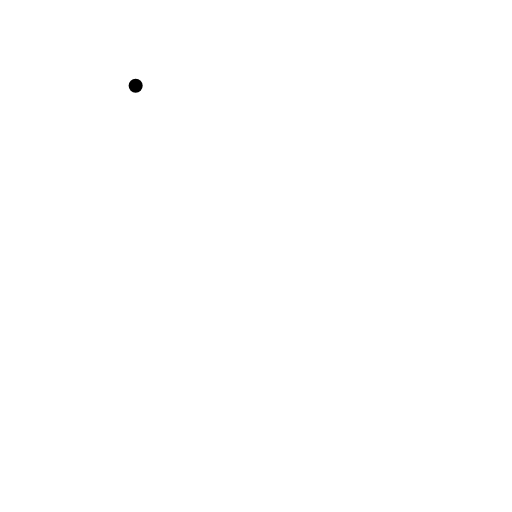
t = 0.00 s
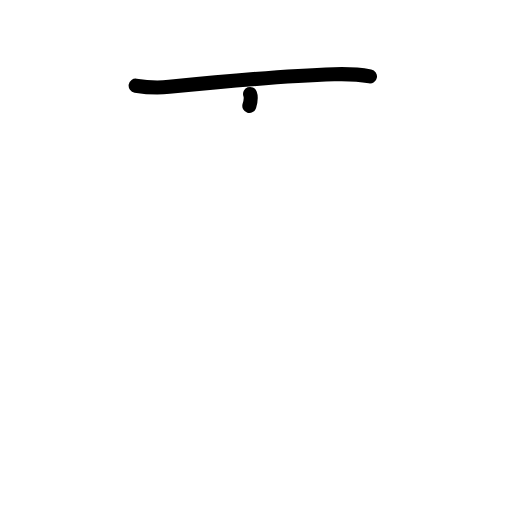
t = 1.38 s
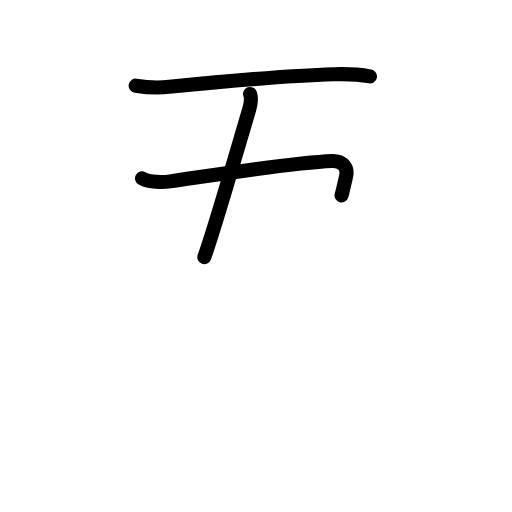
t = 2.81 s
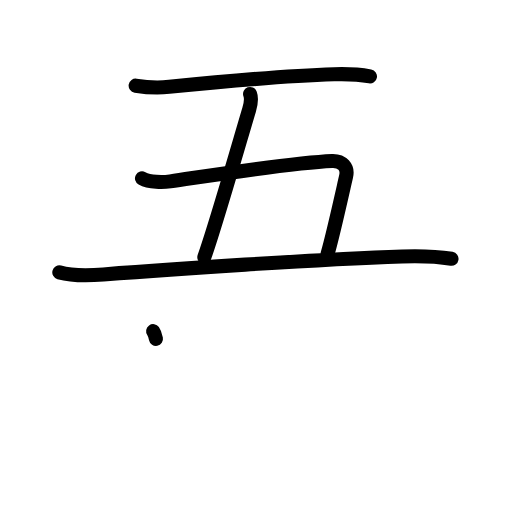
t = 4.25 s
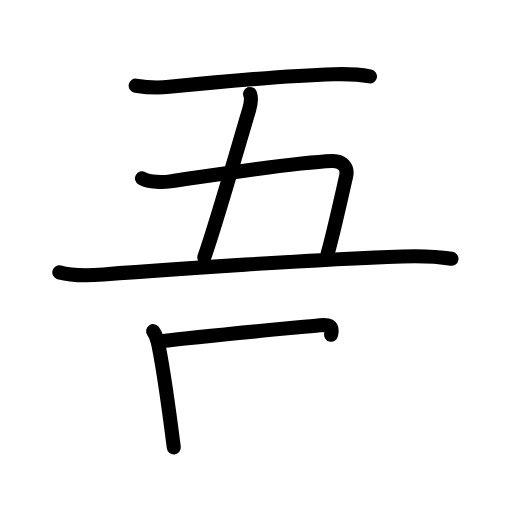
t = 5.50 s
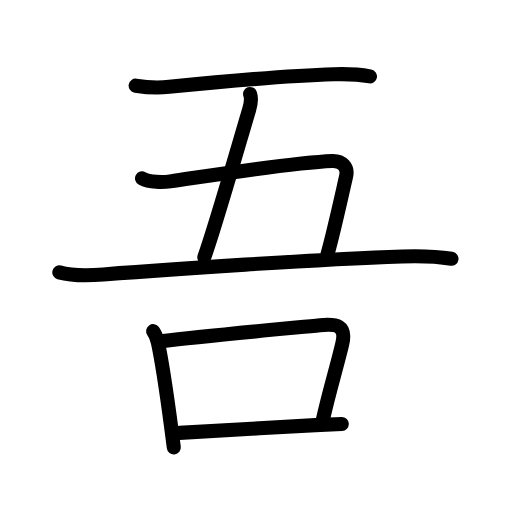
t = 7.00 s

The animated SVG that drew these frames (rendered in a browser with its animation timeline set to each time). Animation: 25 SMIL elements (animate=25); one cycle of 7.00 s.

<?xml version="1.0" encoding="UTF-8"?>
<!--
AniKanjiVG is licensed by CC-BY-SA Paul C. Sommerhoff (https://bitbucket.org/sommerhoff/anikanjivg).
AniKanjiVG uses KanjiVG which is licensed by CC-BY-SA Ulrich Apel (http://kanjivg.tagaini.net).
See also http://creativecommons.org/licenses/by-sa/3.0/
-->
<svg xmlns:kvg='http://kanjivg.tagaini.net' xmlns='http://www.w3.org/2000/svg' width='109' height='109' viewBox='0 0 109 109' style='fill:none;stroke:#000000;stroke-width:3;stroke-linecap:round;stroke-linejoin:round;' id="kvg:kanji_0543e"><g id="kvg:0543e" kvg:element="吾"><g id="kvg:0543e-g1" kvg:element="五" kvg:position="top"><g id="kvg:0543e-g2" kvg:element="二" kvg:part="1"><g id="kvg:0543e-g3" kvg:element="一" kvg:radical="nelson"><path id="kvg:0543e-s1" kvg:type="㇐" d="M28.88,18.24c2.38,0.38,4.9,0.48,7.15,0.25c9.85-0.99,24.48-2.35,35.1-2.68c2.29-0.07,5.37,0.04,7.63,0.46"><animate attributeName="d" begin="0.0s" dur="0.3333333333333333s" from="M28.88,18.24C28.88,18.24,28.88,18.24,28.88,18.24" to="M28.88,18.24c2.38,0.38,4.9,0.48,7.15,0.25" />
<animate attributeName="d" begin="0.3333333333333333s" dur="0.3333333333333333s" from="M28.88,18.24c2.38,0.38,4.9,0.48,7.15,0.25c0,0,0,0,0,0,0" to="M28.88,18.24c2.38,0.38,4.9,0.48,7.15,0.25c9.85-0.99,24.48-2.35,35.1-2.68" />
<animate attributeName="d" begin="0.6666666666666666s" dur="0.3333333333333333s" from="M28.88,18.24c2.38,0.38,4.9,0.48,7.15,0.25c9.85-0.99,24.48-2.35,35.1-2.68c0,0,0,0,0,0,0" to="M28.88,18.24c2.38,0.38,4.9,0.48,7.15,0.25c9.85-0.99,24.48-2.35,35.1-2.68c2.29-0.07,5.37,0.04,7.63,0.46" />
</path>
</g>
</g>
<path id="kvg:0543e-s2" kvg:type="㇑" d="M53.24,20c0.38,1,0.13,2.25-0.21,3.39c-1.56,5.15-7.15,24.74-9.53,31.36"><animate attributeName="d" begin="1.0s" dur="0.5s" from="M53.24,20C53.24,20,53.24,20,53.24,20" to="M53.24,20c0.38,1,0.13,2.25-0.21,3.39" />
<animate attributeName="d" begin="1.5s" dur="0.5s" from="M53.24,20c0.38,1,0.13,2.25-0.21,3.39c0,0,0,0,0,0,0" to="M53.24,20c0.38,1,0.13,2.25-0.21,3.39c-1.56,5.15-7.15,24.74-9.53,31.36" />
<animate attributeName="d" begin="0s" dur="1.0s" from="M-100,-100" to="M-100,-100" />
</path>
<path id="kvg:0543e-s3" kvg:type="㇕" d="M30.23,37.96c1.64,0.91,4.46,0.88,6.02,0.65c11.64-1.7,26.25-3.99,34.44-4.34c2.14-0.09,3.44,1.35,3,3.24c-1.01,4.42-2.82,12.61-3.94,16.48"><animate attributeName="d" begin="2.0s" dur="0.25s" from="M30.23,37.96C30.23,37.96,30.23,37.96,30.23,37.96" to="M30.23,37.96c1.64,0.91,4.46,0.88,6.02,0.65" />
<animate attributeName="d" begin="2.25s" dur="0.25s" from="M30.23,37.96c1.64,0.91,4.46,0.88,6.02,0.65c0,0,0,0,0,0,0" to="M30.23,37.96c1.64,0.91,4.46,0.88,6.02,0.65c11.64-1.7,26.25-3.99,34.44-4.34" />
<animate attributeName="d" begin="2.5s" dur="0.25s" from="M30.23,37.96c1.64,0.91,4.46,0.88,6.02,0.65c11.64-1.7,26.25-3.99,34.44-4.34c0,0,0,0,0,0,0" to="M30.23,37.96c1.64,0.91,4.46,0.88,6.02,0.65c11.64-1.7,26.25-3.99,34.44-4.34c2.14-0.09,3.44,1.35,3,3.24" />
<animate attributeName="d" begin="2.75s" dur="0.25s" from="M30.23,37.96c1.64,0.91,4.46,0.88,6.02,0.65c11.64-1.7,26.25-3.99,34.44-4.34c2.14-0.09,3.44,1.35,3,3.24c0,0,0,0,0,0,0" to="M30.23,37.96c1.64,0.91,4.46,0.88,6.02,0.65c11.64-1.7,26.25-3.99,34.44-4.34c2.14-0.09,3.44,1.35,3,3.24c-1.01,4.42-2.82,12.61-3.94,16.48" />
<animate attributeName="d" begin="0s" dur="2.0s" from="M-100,-100" to="M-100,-100" />
</path>
<g id="kvg:0543e-g4" kvg:element="二" kvg:part="2"><path id="kvg:0543e-s4" kvg:type="㇐" d="M12.63,57.98c2.94,0.82,6.37,0.69,9.38,0.45c14.37-1.12,44.86-3.19,63.61-3.83c3.55-0.12,6.98-0.08,10.5,0.5"><animate attributeName="d" begin="3.0s" dur="0.3333333333333333s" from="M12.63,57.98C12.63,57.98,12.63,57.98,12.63,57.98" to="M12.63,57.98c2.94,0.82,6.37,0.69,9.38,0.45" />
<animate attributeName="d" begin="3.3333333333333335s" dur="0.3333333333333333s" from="M12.63,57.98c2.94,0.82,6.37,0.69,9.38,0.45c0,0,0,0,0,0,0" to="M12.63,57.98c2.94,0.82,6.37,0.69,9.38,0.45c14.37-1.12,44.86-3.19,63.61-3.83" />
<animate attributeName="d" begin="3.6666666666666665s" dur="0.3333333333333333s" from="M12.63,57.98c2.94,0.82,6.37,0.69,9.38,0.45c14.37-1.12,44.86-3.19,63.61-3.83c0,0,0,0,0,0,0" to="M12.63,57.98c2.94,0.82,6.37,0.69,9.38,0.45c14.37-1.12,44.86-3.19,63.61-3.83c3.55-0.12,6.98-0.08,10.5,0.5" />
<animate attributeName="d" begin="0s" dur="3.0s" from="M-100,-100" to="M-100,-100" />
</path>
</g>
</g>
<g id="kvg:0543e-g5" kvg:element="口" kvg:position="bottom" kvg:radical="tradit"><path id="kvg:0543e-s5" kvg:type="㇑" d="M32.6,70.5c0.53,0.75,0.9,1.75,1.2,3.27c1.01,5.1,2.38,15,3.2,21.48"><animate attributeName="d" begin="4.0s" dur="0.5s" from="M32.6,70.5C32.6,70.5,32.6,70.5,32.6,70.5" to="M32.6,70.5c0.53,0.75,0.9,1.75,1.2,3.27" />
<animate attributeName="d" begin="4.5s" dur="0.5s" from="M32.6,70.5c0.53,0.75,0.9,1.75,1.2,3.27c0,0,0,0,0,0,0" to="M32.6,70.5c0.53,0.75,0.9,1.75,1.2,3.27c1.01,5.1,2.38,15,3.2,21.48" />
<animate attributeName="d" begin="0s" dur="4.0s" from="M-100,-100" to="M-100,-100" />
</path>
<path id="kvg:0543e-s6" kvg:type="㇕b" d="M34.73,72.59c8.03-0.97,25.84-2.62,33.39-3.35c3.51-0.34,5.7-0.06,4.73,4.04c-1.11,4.69-2.68,9.71-4.14,16.2"><animate attributeName="d" begin="5.0s" dur="0.3333333333333333s" from="M34.73,72.59C34.73,72.59,34.73,72.59,34.73,72.59" to="M34.73,72.59c8.03-0.97,25.84-2.62,33.39-3.35" />
<animate attributeName="d" begin="5.333333333333333s" dur="0.3333333333333333s" from="M34.73,72.59c8.03-0.97,25.84-2.62,33.39-3.35c0,0,0,0,0,0,0" to="M34.73,72.59c8.03-0.97,25.84-2.62,33.39-3.35c3.51-0.34,5.7-0.06,4.73,4.04" />
<animate attributeName="d" begin="5.666666666666667s" dur="0.3333333333333333s" from="M34.73,72.59c8.03-0.97,25.84-2.62,33.39-3.35c3.51-0.34,5.7-0.06,4.73,4.04c0,0,0,0,0,0,0" to="M34.73,72.59c8.03-0.97,25.84-2.62,33.39-3.35c3.51-0.34,5.7-0.06,4.73,4.04c-1.11,4.69-2.68,9.71-4.14,16.2" />
<animate attributeName="d" begin="0s" dur="5.0s" from="M-100,-100" to="M-100,-100" />
</path>
<path id="kvg:0543e-s7" kvg:type="㇐b" d="M38.19,92.16c6.47-0.33,19.99-1.2,28.96-1.66c2.2-0.11,4.13-0.2,5.61-0.25"><animate attributeName="d" begin="6.0s" dur="0.5s" from="M38.19,92.16C38.19,92.16,38.19,92.16,38.19,92.16" to="M38.19,92.16c6.47-0.33,19.99-1.2,28.96-1.66" />
<animate attributeName="d" begin="6.5s" dur="0.5s" from="M38.19,92.16c6.47-0.33,19.99-1.2,28.96-1.66c0,0,0,0,0,0,0" to="M38.19,92.16c6.47-0.33,19.99-1.2,28.96-1.66c2.2-0.11,4.13-0.2,5.61-0.25" />
<animate attributeName="d" begin="0s" dur="6.0s" from="M-100,-100" to="M-100,-100" />
</path>
</g>
</g>
</svg>
